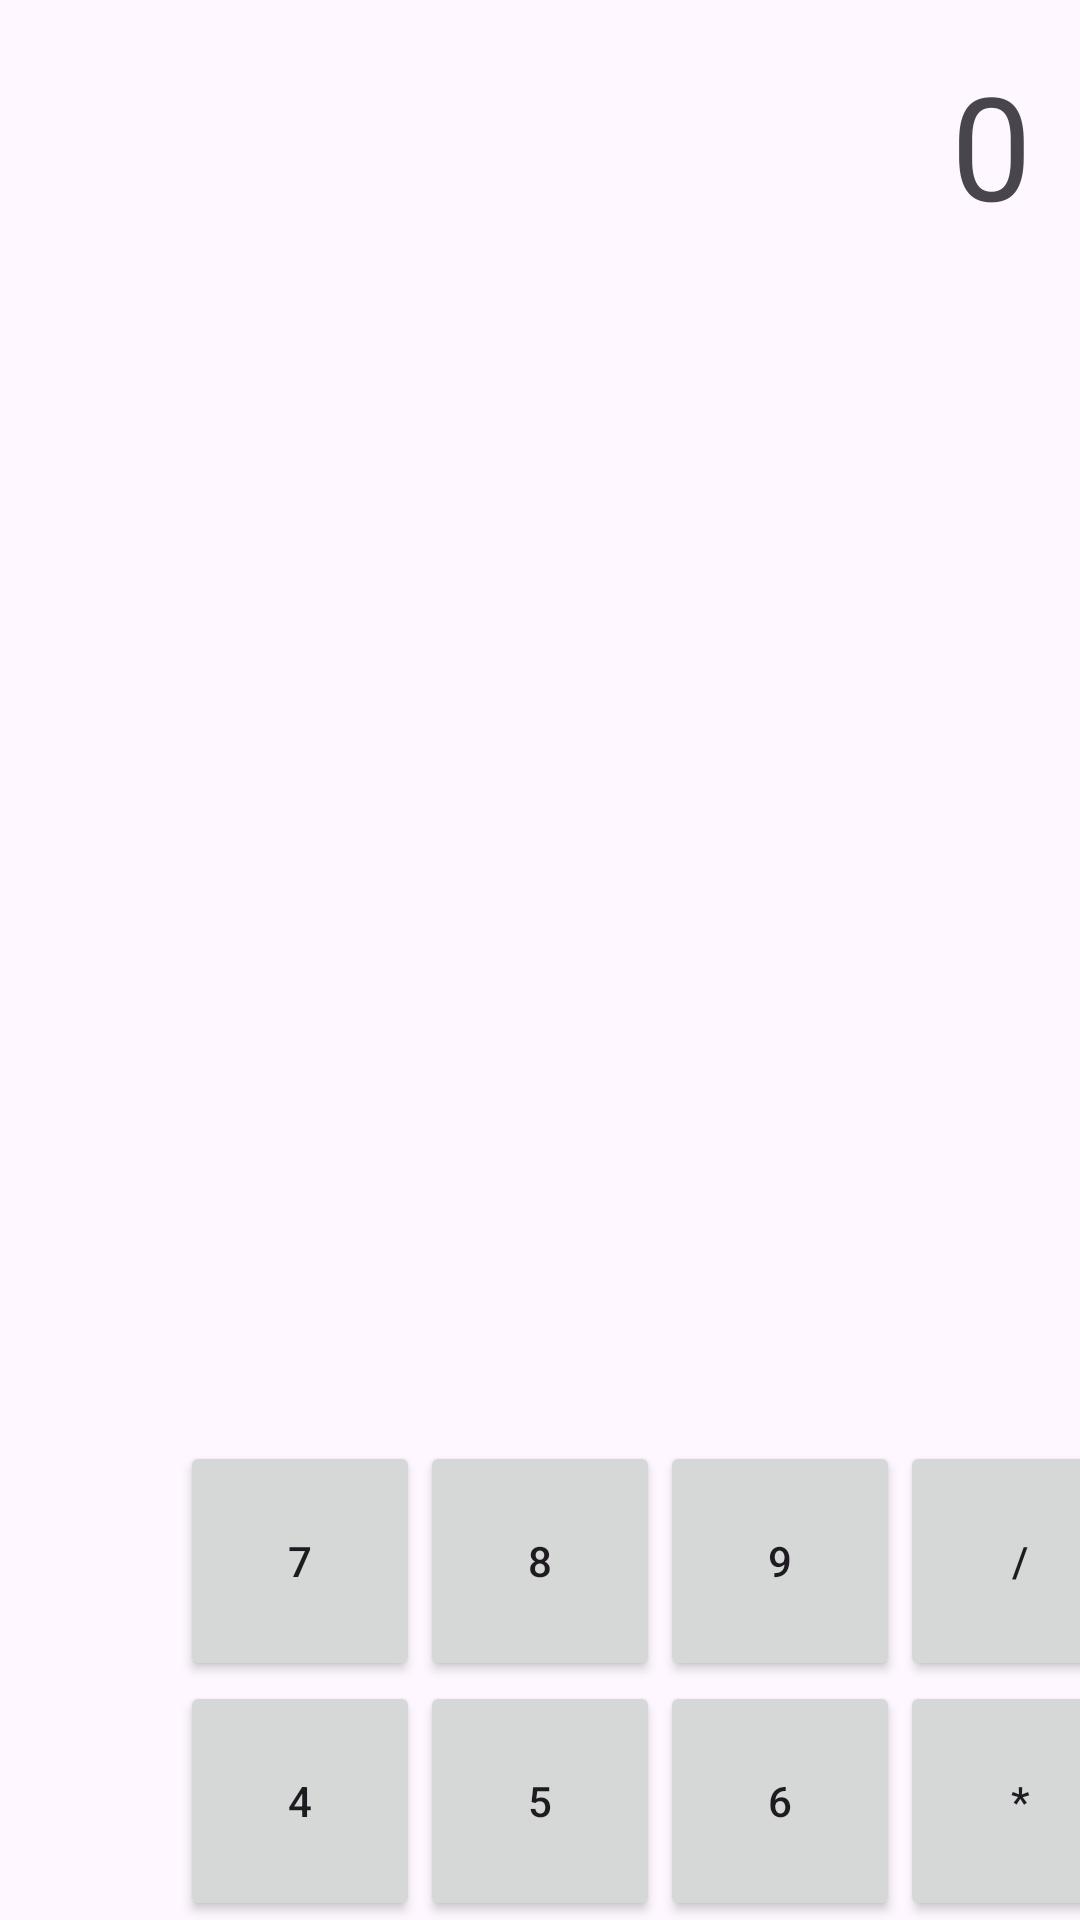

Here is an Android app screen rendered from its layout file. Give the layout XML and the strings, colors and styles it references.
<!-- AndroidManifest.xml: application theme Theme.Mobileappdevatutorial -->
<!-- res/layout/activity_main3.xml -->
<?xml version="1.0" encoding="utf-8"?>
<androidx.constraintlayout.widget.ConstraintLayout
    xmlns:android="http://schemas.android.com/apk/res/android"
    xmlns:tools="http://schemas.android.com/tools"
    xmlns:app="http://schemas.android.com/apk/res-auto"
    android:id="@+id/layout_main3"
    android:layout_width="match_parent"
    android:layout_height="match_parent"
    tools:context=".MainActivity3">

  <TextView
      android:id="@+id/textView_result"
      android:layout_width="0dp"
      android:layout_height="wrap_content"
      android:layout_margin="16dp"
      android:layout_marginTop="60dp"  android:text="0"
      android:textSize="48sp"
      android:gravity="end"
      app:layout_constraintTop_toTopOf="parent"
      app:layout_constraintStart_toStartOf="parent"
      app:layout_constraintEnd_toEndOf="parent" />

  <Button
      android:id="@+id/button_1"
      android:layout_width="80dp"  android:layout_height="80dp"  android:text="1"
      app:layout_constraintTop_toBottomOf="@id/button_4"
      app:layout_constraintStart_toStartOf="@id/button_7" />

  <Button
      android:id="@+id/button_2"
      android:layout_width="80dp"  android:layout_height="80dp"  android:text="2"
      app:layout_constraintTop_toBottomOf="@id/button_4"
      app:layout_constraintStart_toEndOf="@id/button_1" />

  <Button
      android:id="@+id/button_3"
      android:layout_width="80dp"  android:layout_height="80dp"  android:text="3"
      app:layout_constraintTop_toBottomOf="@id/button_4"
      app:layout_constraintStart_toEndOf="@id/button_2" />

  <Button
      android:id="@+id/button_4"
      android:layout_width="80dp"  android:layout_height="80dp"  android:text="4"
      app:layout_constraintTop_toBottomOf="@id/button_7"
      app:layout_constraintStart_toStartOf="@id/button_7" />

  <Button
      android:id="@+id/button_5"
      android:layout_width="80dp"  android:layout_height="80dp"  android:text="5"
      app:layout_constraintTop_toBottomOf="@id/button_7"
      app:layout_constraintStart_toEndOf="@id/button_4" />

  <Button
      android:id="@+id/button_6"
      android:layout_width="80dp"  android:layout_height="80dp"  android:text="6"
      app:layout_constraintTop_toBottomOf="@id/button_7"
      app:layout_constraintStart_toEndOf="@id/button_5" />

  <Button
      android:id="@+id/button_7"
      android:layout_width="80dp"  android:layout_height="80dp"  android:layout_marginStart="60dp" android:layout_marginTop="400dp"  android:text="7"
      android:textColorLink="#6B2E2E"
      app:layout_constraintStart_toStartOf="parent"
      app:layout_constraintTop_toBottomOf="@id/textView_result" />

  <Button
      android:id="@+id/button_8"
      android:layout_width="80dp"  android:layout_height="80dp"  android:text="8"
      app:layout_constraintTop_toTopOf="@id/button_7"
      app:layout_constraintStart_toEndOf="@id/button_7" />

  <Button
      android:id="@+id/button_9"
      android:layout_width="80dp"  android:layout_height="80dp"  android:text="9"
      app:layout_constraintTop_toTopOf="@id/button_7"
      app:layout_constraintStart_toEndOf="@id/button_8" />

  <Button
      android:id="@+id/button_0"
      android:layout_width="80dp"  android:layout_height="80dp"  android:text="0"
      app:layout_constraintTop_toBottomOf="@id/button_1"
      app:layout_constraintStart_toEndOf="@id/button_AC" />

  <Button
      android:id="@+id/button_AC"
      android:layout_width="80dp"  android:layout_height="80dp"  android:text="AC"
      app:layout_constraintTop_toBottomOf="@id/button_1"
      app:layout_constraintStart_toStartOf="@id/button_7" />

  <Button
      android:id="@+id/button_equal"
      android:layout_width="80dp"  android:layout_height="80dp"  android:text="="
      app:layout_constraintTop_toBottomOf="@id/button_1"
      app:layout_constraintStart_toEndOf="@id/button_0" />

  <Button
      android:id="@+id/button_devide"
      android:layout_width="80dp"  android:layout_height="80dp"  android:text="/"
      app:layout_constraintTop_toTopOf="@id/button_7"
      app:layout_constraintStart_toEndOf="@id/button_9" />

  <Button
      android:id="@+id/button_multiple"
      android:layout_width="80dp"  android:layout_height="80dp"  android:text="*"
      app:layout_constraintTop_toBottomOf="@id/button_7"
      app:layout_constraintStart_toEndOf="@id/button_6" />

  <Button
      android:id="@+id/button_minus"
      android:layout_width="80dp"  android:layout_height="80dp"  android:text="-"
      app:layout_constraintTop_toBottomOf="@id/button_4"
      app:layout_constraintStart_toEndOf="@id/button_3" />

  <Button
      android:id="@+id/button_plus"
      android:layout_width="80dp"  android:layout_height="80dp"  android:text="+"
      app:layout_constraintTop_toBottomOf="@id/button_1"
      app:layout_constraintStart_toEndOf="@id/button_equal" />
</androidx.constraintlayout.widget.ConstraintLayout>
<!-- resources referenced by this layout -->
<resources>
  <style name="Theme.Mobileappdevatutorial" parent="Base.Theme.Mobileappdevatutorial" />
  <style name="Base.Theme.Mobileappdevatutorial" parent="Theme.Material3.DayNight.NoActionBar">
          
          
      </style>
</resources>
